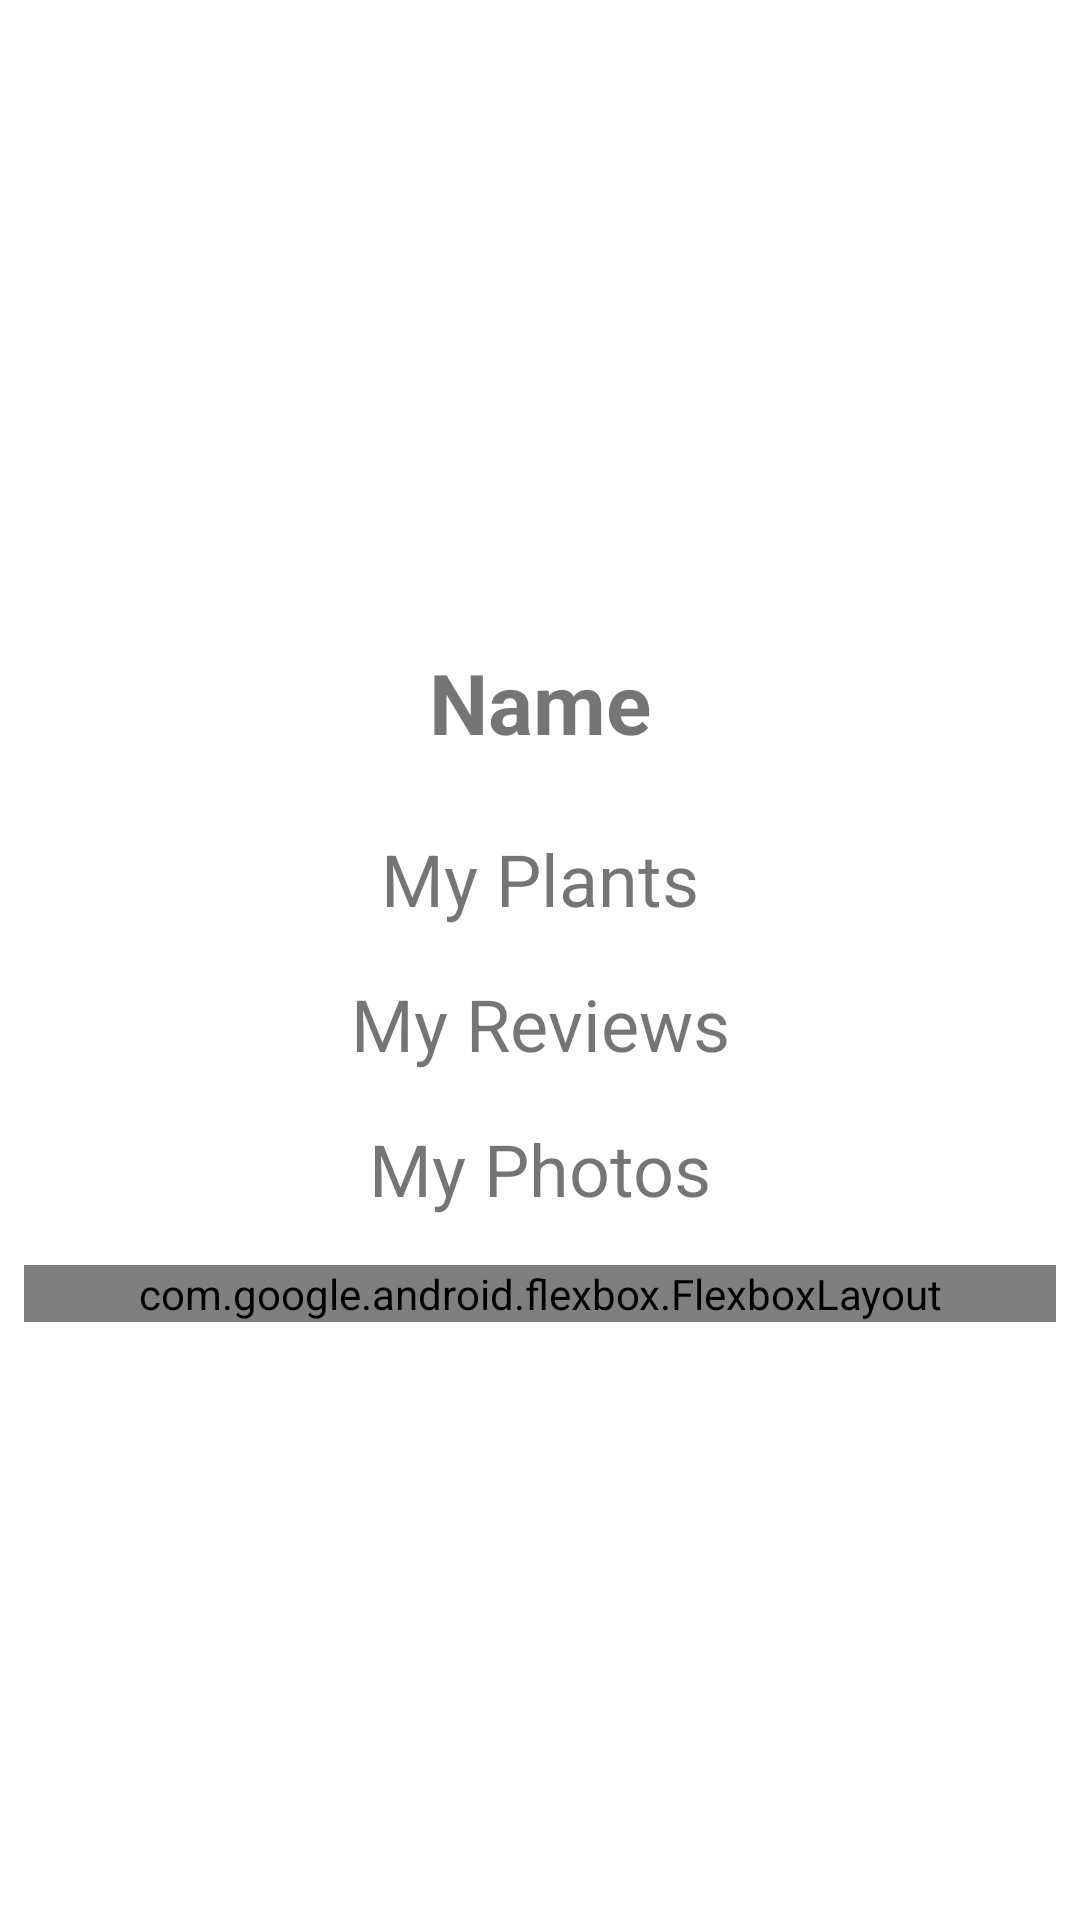

Produce the Android XML layout that renders to this screen, including the resource entries it uses.
<!-- AndroidManifest.xml: application theme Theme.Final -->
<!-- res/layout/fragment_user.xml -->
<?xml version="1.0" encoding="utf-8"?>
<androidx.constraintlayout.widget.ConstraintLayout
    xmlns:android="http://schemas.android.com/apk/res/android"
    xmlns:app="http://schemas.android.com/apk/res-auto"
    xmlns:tools="http://schemas.android.com/tools"
    android:layout_width="match_parent"
    android:layout_height="match_parent">

    <ScrollView
        android:layout_width="match_parent"
        android:layout_height="wrap_content"
        android:layout_marginStart="8dp"
        android:layout_marginTop="8dp"
        android:layout_marginEnd="8dp"
        android:layout_marginBottom="8dp"
        app:layout_constraintBottom_toBottomOf="parent"
        app:layout_constraintEnd_toEndOf="parent"
        app:layout_constraintStart_toStartOf="parent"
        app:layout_constraintTop_toTopOf="parent">

        <LinearLayout
            android:layout_width="match_parent"
            android:layout_height="wrap_content"
            android:orientation="vertical">

            <TextView
                android:id="@+id/textView_userName"
                android:layout_width="match_parent"
                android:layout_height="wrap_content"
                android:layout_margin="16dp"
                android:gravity="center"
                android:text="@string/name"
                android:textSize="28sp"
                android:textStyle="bold" />

            <TextView
                android:id="@+id/textView_myPlants"
                android:layout_width="match_parent"
                android:layout_height="wrap_content"
                android:layout_margin="8dp"
                android:gravity="center"
                android:text="@string/my_plants"
                android:textSize="24sp" />

            <androidx.recyclerview.widget.RecyclerView
                android:id="@+id/recyclerView_myPlants"
                android:layout_width="match_parent"
                android:layout_height="wrap_content">

            </androidx.recyclerview.widget.RecyclerView>

            <TextView
                android:id="@+id/textView_myReviews"
                android:layout_width="match_parent"
                android:layout_height="wrap_content"
                android:layout_margin="8dp"
                android:gravity="center"
                android:text="@string/my_reviews"
                android:textSize="24sp" />

            <androidx.recyclerview.widget.RecyclerView
                android:id="@+id/recyclerView_myReviews"
                android:layout_width="match_parent"
                android:layout_height="wrap_content" />

            <TextView
                android:id="@+id/textView_myImages"
                android:layout_width="match_parent"
                android:layout_height="wrap_content"
                android:layout_marginStart="8dp"
                android:layout_marginLeft="8dp"
                android:layout_marginTop="8dp"
                android:layout_marginEnd="8dp"
                android:layout_marginRight="8dp"
                android:layout_marginBottom="16dp"
                android:gravity="center"
                android:text="@string/images"
                android:textSize="24sp" />

            <com.google.android.flexbox.FlexboxLayout
                android:id="@+id/flexBox"
                android:layout_width="match_parent"
                android:layout_height="wrap_content"
                app:flexDirection="row"
                app:flexWrap="wrap"
                app:justifyContent="center" />

        </LinearLayout>
    </ScrollView>

</androidx.constraintlayout.widget.ConstraintLayout>
<!-- resources referenced by this layout -->
<resources>
  <string name="images">My Photos</string>
  <string name="my_plants">My Plants</string>
  <string name="my_reviews">My Reviews</string>
  <string name="name">Name</string>
  <style name="Theme.Final" parent="Theme.MaterialComponents.DayNight.DarkActionBar">
          
          <item name="colorPrimary">@color/dark_green</item>
          <item name="colorPrimaryVariant">@color/purple_700</item>
          <item name="colorOnPrimary">@color/white</item>
          
          <item name="colorSecondary">@color/medium_green</item>
          <item name="colorSecondaryVariant">@color/teal_700</item>
          <item name="colorOnSecondary">@color/black</item>
          
          <item name="android:statusBarColor" tools:targetApi="l">?attr/colorPrimaryVariant</item>
          
      </style>
  <color name="dark_green">#1C4201</color>
  <color name="purple_700">#FF3700B3</color>
  <color name="white">#FFFFFFFF</color>
  <color name="medium_green">#599300</color>
  <color name="teal_700">#FF018786</color>
  <color name="black">#FF000000</color>
</resources>
